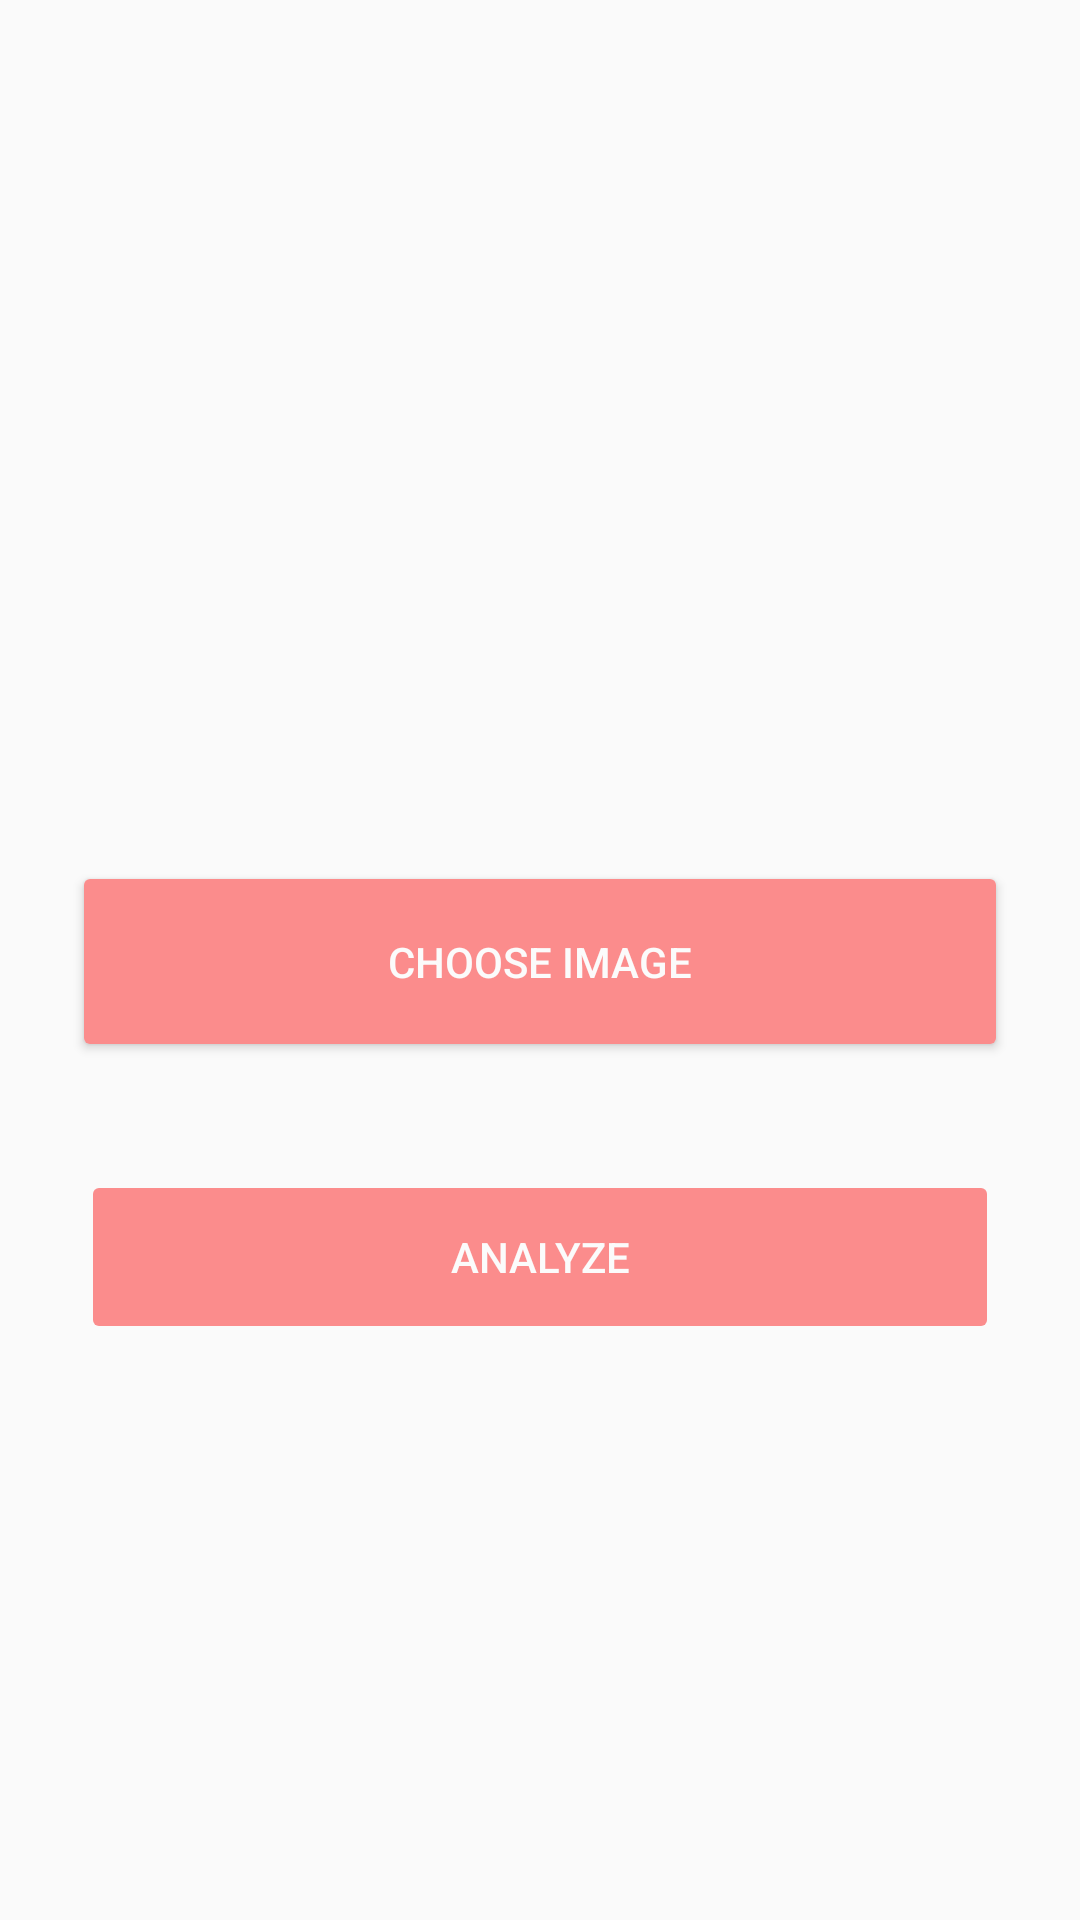

Write the Android layout XML for this screen, with the resource values it uses.
<!-- AndroidManifest.xml: application theme Theme.AppCompat.Light.NoActionBar -->
<!-- res/layout/fragment_image_recognition.xml -->
<?xml version="1.0" encoding="utf-8"?>
<androidx.constraintlayout.widget.ConstraintLayout xmlns:android="http://schemas.android.com/apk/res/android"
    xmlns:app="http://schemas.android.com/apk/res-auto"
    xmlns:tools="http://schemas.android.com/tools"
    android:layout_width="match_parent"
    android:layout_height="match_parent"
    tools:context=".ImageRecognition">

    <ImageView
        android:id="@+id/imagen_analizar"
        android:layout_width="252dp"
        android:layout_height="213dp"
        android:layout_marginBottom="48dp"
        android:adjustViewBounds="true"
        app:layout_constraintBottom_toTopOf="@+id/seleccionarButton"
        app:layout_constraintEnd_toEndOf="parent"
        app:layout_constraintHorizontal_bias="0.496"
        app:layout_constraintStart_toStartOf="parent"
        app:layout_constraintTop_toTopOf="parent"
        app:layout_constraintVertical_bias="0.828"
        tools:src="@tools:sample/avatars" />

    <Button
        android:id="@+id/seleccionarButton"
        android:layout_width="312dp"
        android:layout_height="67dp"
        android:layout_marginBottom="36dp"
        android:backgroundTint="#FB8C8C"
        android:text="Choose Image"
        android:textColor="#FBFBFB"
        app:layout_constraintBottom_toTopOf="@+id/analizarButton"
        app:layout_constraintEnd_toEndOf="parent"
        app:layout_constraintHorizontal_bias="0.498"
        app:layout_constraintStart_toStartOf="parent" />

    <Button
        android:id="@+id/analizarButton"
        android:layout_width="306dp"
        android:layout_height="58dp"
        android:layout_marginBottom="192dp"
        android:backgroundTint="#FB8C8C"
        android:clickable="false"
        android:enabled="false"
        android:text="Analyze"
        android:textColor="#FBFBFB"
        app:layout_constraintBottom_toBottomOf="parent"
        app:layout_constraintEnd_toEndOf="parent"
        app:layout_constraintStart_toStartOf="parent" />

    <TextView
        android:id="@+id/texto_analizar"
        android:layout_width="364dp"
        android:layout_height="80dp"
        android:textAlignment="center"
        app:layout_constraintBottom_toBottomOf="parent"
        app:layout_constraintEnd_toEndOf="parent"
        app:layout_constraintHorizontal_bias="0.489"
        app:layout_constraintStart_toStartOf="parent"
        app:layout_constraintTop_toBottomOf="@+id/analizarButton"
        app:layout_constraintVertical_bias="0.423" />
</androidx.constraintlayout.widget.ConstraintLayout>
<!-- resources referenced by this layout -->
<resources>

</resources>
